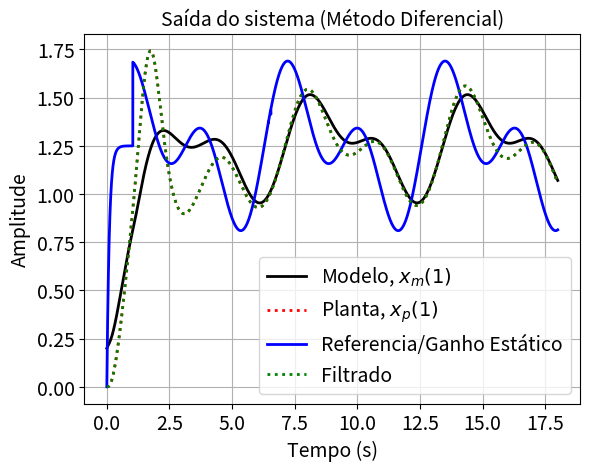
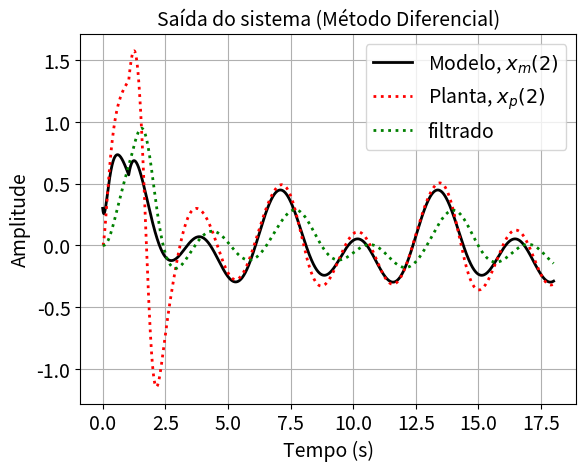
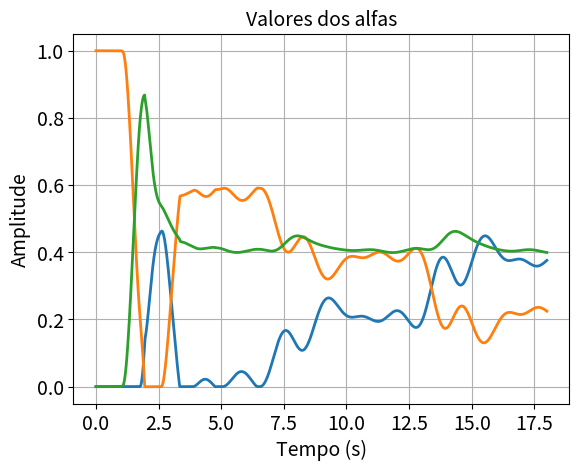
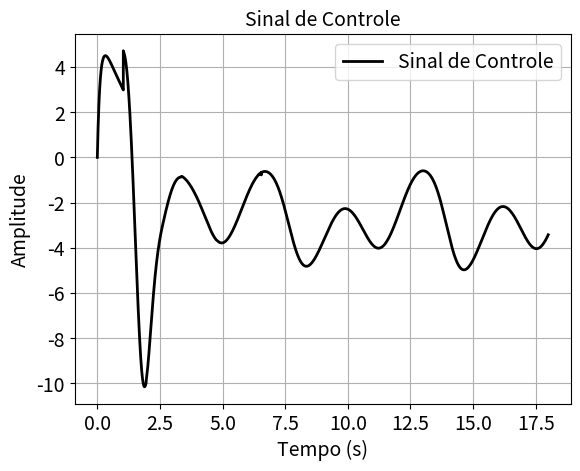
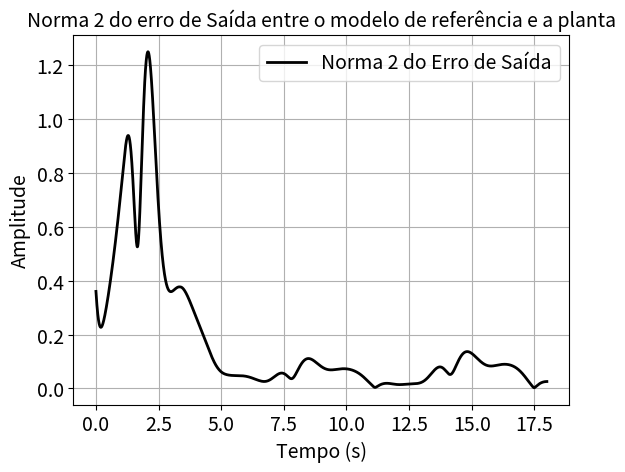
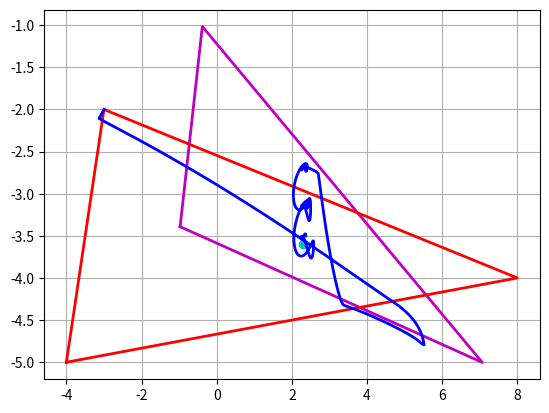
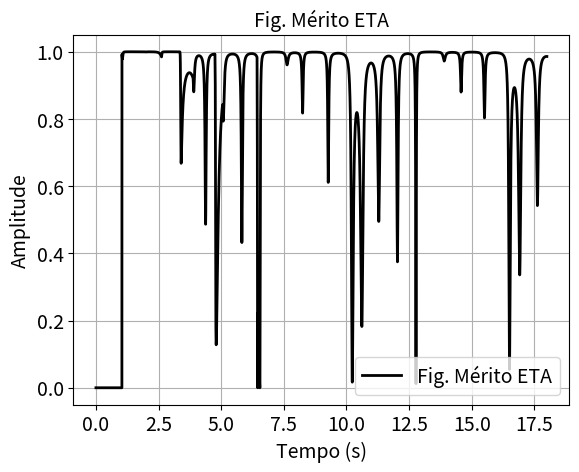

Python code for these plots, in order:
"""Port of dissertation/code/2016-second-level-adaptation-toolbox/Toolbox Adaptacao L2/Old/L2AA_Dif_IO_ModDes_SatAlfa.m

Simulação referente ao artigo sobre adaptação de segundo nível (Narendra, Wang, Chen,
ACC 2014). Aluno: Pedro Gushiken.

Input/output ("IO") attempt of L2AA_Dif_ModDes_SatAlfa: instead of the full plant state,
the identification models and the controller use w2 = [x_p(1); w1_dot], where w1 is the
plant output passed through the filter w1_dot = Lambdaf w1 + l y_p (Lambdaf = can(filtro),
l = [0..0 -filtro(1)]'). Everything else is the L2AA_Dif_ModDes_SatAlfa algorithm:
adaptive identification models (theta_i_dot = -e_i' P b w2), saturated differential alpha
law, eta-based switch-off of the PE reference (threshold 1e-2). Figures 1-7 as in MATLAB,
with the filtered signals added to figures 1 and 2.

Porting notes:
- ``can`` (../can.m) inlined. Arrays preallocated; r(1) = 0 as MATLAB's auto-fill.
- BUG kept: ``w_i_ponto(:,j,k) = Lambdaf*w_i(:,k) + ...`` uses 2-D linear indexing of the
  3-D array w_i, i.e. w_i(:, mod(k-1,N)+1, floor((k-1)/N)+1) - not w_i(:,j,k). Reproduced.
  (w_i is only an auxiliary filter state; it does not feed back into the loop.)
- ``w_i2`` (computed but never used in MATLAB) is omitted.
- The animatedline created at the top of the MATLAB function is never used; dropped.
- ``filtro`` must have n-1 entries (w2 must have n rows), as implied by the MATLAB code.
"""
import numpy as np
import matplotlib.pyplot as plt


def can(vect):
    """Companion matrix: ones on the super-diagonal, last row = vect (copy of ../can.m)."""
    vect = np.asarray(vect, dtype=float).ravel()
    n = vect.size
    A = np.zeros((n, n))
    for linha in range(n - 1):
        A[linha, linha + 1] = 1.0
    A[n - 1, :] = vect
    return A


def _simulate(stoptime, h, modelos, planta, filtro, modelo_de_referencia, cond_iniciais_p,
              cond_iniciais_m, cond_iniciais_i, alfa0, referencia, Q, gamma, P):
    modelos = np.atleast_2d(np.asarray(modelos, dtype=float))
    planta = np.asarray(planta, dtype=float).ravel()
    filtro = np.asarray(filtro, dtype=float).ravel()
    modelo_de_referencia = np.asarray(modelo_de_referencia, dtype=float).ravel()
    Q = np.atleast_2d(np.asarray(Q, dtype=float))
    P = np.atleast_2d(np.asarray(P, dtype=float))
    cip = np.asarray(cond_iniciais_p, dtype=float).ravel()
    n = modelos.shape[0]
    N = max(modelos.shape)
    na = N - 1
    nf = filtro.size
    Lambdaf = can(filtro)
    l = np.zeros(nf)
    l[nf - 1] = -filtro[0]
    A_p = can(planta)
    A_m = can(modelo_de_referencia)
    b = np.zeros(n)
    b[n - 1] = 1.0
    endk = int(np.floor(stoptime / h))

    theta_BARRA = np.zeros((n, N, endk + 1))
    theta_BARRA[:, :, 0] = modelos
    x_p = np.zeros((n, endk + 1))
    x_m = np.zeros((n, endk + 1))
    x_i = np.zeros((n, N, endk + 1))
    x_p[:, 0] = cip
    x_m[:, 0] = np.asarray(cond_iniciais_m, dtype=float).ravel()
    x_i[:, :, 0] = np.asarray(cond_iniciais_i, dtype=float).reshape(n, N)
    w1 = np.zeros((n - 1, endk + 1))
    w1[:, 0] = cip[:n - 1]
    w1_ponto = np.zeros((nf, endk))
    w2 = np.zeros((n, endk))
    w_i = np.zeros((n - 1, N, endk + 1))
    w_i[:, :, 0] = x_i[:n - 1, :, 0]
    e_i = np.zeros((n, N, endk))
    alfa = np.zeros((na, endk + 1))
    alfa[:, 0] = np.asarray(alfa0, dtype=float).ravel()
    alfa_ponto = np.zeros((na, endk))
    alfa_barra = np.zeros((N, endk))
    alfa_barra[:, 0] = np.append(alfa[:, 0], 1 - alfa[:, 0].sum())
    k_T = np.zeros((n, endk))
    k_T[:, 0] = modelo_de_referencia - modelos @ alfa_barra[:, 0]
    u = np.zeros(endk)
    u[0] = referencia
    tempo = np.zeros(endk + 1)
    eta = np.zeros(endk + 1)
    r = np.zeros(endk + 1)
    r_ponto = np.zeros(endk)
    e_o = np.zeros((n, endk))
    norm_2_e_o = np.zeros(endk)
    theta_p_estimativa = np.zeros((n, endk))

    for k in range(endk):
        tempo[k + 1] = tempo[k] + h
        r[k + 1] = referencia + 0.2 * referencia * np.sin(tempo[k]) + 0.2 * referencia * np.sin(2 * tempo[k])
        if eta[k] <= 1e-2:
            r_ponto[k] = 10 * (-r[k] + referencia)
            r[k + 1] = r[k] + h * r_ponto[k]
        w1_ponto[:, k] = Lambdaf @ w1[:, k] + l * x_p[0, k]
        w1[:, k + 1] = w1[:, k] + h * w1_ponto[:, k]
        w2[:, k] = np.concatenate(([x_p[0, k]], w1_ponto[:, k]))
        e_i[:, :, k] = x_i[:, :, k] - w2[:, [k]]
        E = x_i[:, :na, k] - x_i[:, [N - 1], k]
        ap = gamma * (-E.T @ E @ alfa[:, k] - E.T @ e_i[:, N - 1, k])
        alfa_n1 = 1 - alfa[:, k].sum()
        alfa_ponto_n1 = -ap.sum()
        for i in range(na):
            if (alfa[i, k] >= 1 and ap[i] > 0) or (alfa[i, k] <= 0 and ap[i] < 0):
                ap[i] = 0.0
            if (alfa_n1 >= 1 and alfa_ponto_n1 > 0) or (alfa_n1 <= 0 and alfa_ponto_n1 < 0):
                for j in range(na):
                    if np.sign(alfa_ponto_n1) != np.sign(ap[j]):
                        ap[j] = 0.0
        alfa_ponto[:, k] = ap
        alfa[:, k + 1] = alfa[:, k] + h * ap
        qq = ap @ Q @ ap
        eta[k + 1] = qq / (1 + qq)
        alfa_barra[:, k] = np.append(alfa[:, k], 1 - alfa[:, k].sum())
        k_T[:, k] = modelo_de_referencia - theta_BARRA[:, :, k] @ alfa_barra[:, k]
        u[k] = r[k] + k_T[:, k] @ w2[:, k]
        for j in range(N):
            theta_i_ponto = -(e_i[:, j, k] @ P @ b) * w2[:, k]
            theta_BARRA[:, j, k + 1] = theta_BARRA[:, j, k] + h * theta_i_ponto
        for j in range(N):
            A_i = can(theta_BARRA[:, j, k])
            x_i_ponto = A_m @ x_i[:, j, k] + (A_i - A_m) @ w2[:, k] + b * u[k]
            x_i[:, j, k + 1] = x_i[:, j, k] + h * x_i_ponto
            # MATLAB w_i(:,k): linear 2-D indexing of the 3-D array (bug kept)
            w_i_ponto = Lambdaf @ w_i[:, k % N, k // N] + l * x_i[0, j, k]
            w_i[:, j, k + 1] = w_i[:, j, k] + h * w_i_ponto
            w_i[0, j, k + 1] = x_i[0, j, k + 1]
        x_m[:, k + 1] = x_m[:, k] + h * (A_m @ x_m[:, k] + b * r[k])
        x_p[:, k + 1] = x_p[:, k] + h * (A_p @ x_p[:, k] + b * u[k])
        e_o[:, k] = x_m[:, k] - x_p[:, k]
        norm_2_e_o[k] = np.sqrt(e_o[:, k] @ e_o[:, k])
        theta_p_estimativa[:, k] = theta_BARRA[:, :, k] @ alfa_barra[:, k]

    return dict(tempo=tempo, r=r, eta=eta, alfa=alfa, alfa_ponto=alfa_ponto, alfa_barra=alfa_barra,
                k_T=k_T, u=u, x_p=x_p, x_m=x_m, x_i=x_i, e_i=e_i, theta_BARRA=theta_BARRA, w1=w1, w2=w2,
                w_i=w_i, e_o=e_o, norm_2_e_o=norm_2_e_o, theta_p_estimativa=theta_p_estimativa, endk=endk)


def _std_axes(ax, title):
    ax.grid(True)
    ax.set_xlabel('Tempo (s)', fontsize=14)
    ax.set_ylabel('Amplitude', fontsize=14)
    ax.set_title(title, fontsize=14)
    ax.tick_params(labelsize=14)


def L2AA_Dif_IO_ModDes_SatAlfa(stoptime, h, modelos, planta, filtro, modelo_de_referencia, cond_iniciais_p,
                               cond_iniciais_m, cond_iniciais_i, alfa0, referencia, Q, gamma, P):
    """Simulate and draw figures 1-7. Returns the simulation dict."""
    s = _simulate(stoptime, h, modelos, planta, filtro, modelo_de_referencia, cond_iniciais_p,
                  cond_iniciais_m, cond_iniciais_i, alfa0, referencia, Q, gamma, P)
    modelos = np.atleast_2d(np.asarray(modelos, dtype=float))
    planta = np.asarray(planta, dtype=float).ravel()
    mref = np.asarray(modelo_de_referencia, dtype=float).ravel()
    tempo, endk = s['tempo'], s['endk']
    tempo_acesso = tempo[:endk]

    plt.figure(1)
    ax = plt.gca()
    ax.plot(tempo, s['x_m'][0], color='k', lw=2, label='Modelo, $x_m(1)$')
    ax.plot(tempo, s['x_p'][0], color='r', lw=2, ls=':', label='Planta, $x_p(1)$')
    ax.plot(tempo, s['r'] / abs(mref[0]), color='b', lw=2, label='Referencia/Ganho Estático')
    ax.plot(tempo_acesso, s['w2'][0], color='g', lw=2, ls=':', label='Filtrado')
    ax.legend(fontsize=14)
    _std_axes(ax, 'Saída do sistema (Método Diferencial)')

    plt.figure(2)
    ax = plt.gca()
    ax.plot(tempo, s['x_m'][1], color='k', lw=2, label='Modelo, $x_m(2)$')
    ax.plot(tempo, s['x_p'][1], color='r', lw=2, ls=':', label='Planta, $x_p(2)$')
    ax.plot(tempo_acesso, s['w2'][1], color='g', lw=2, ls=':', label='filtrado')
    ax.legend(fontsize=14)
    _std_axes(ax, 'Saída do sistema (Método Diferencial)')

    plt.figure(3)
    ax = plt.gca()
    ax.plot(tempo_acesso, s['alfa_barra'].T, lw=2)
    _std_axes(ax, 'Valores dos alfas')

    plt.figure(4)
    ax = plt.gca()
    ax.plot(tempo_acesso, s['u'], color='k', lw=2, label='Sinal de Controle')
    ax.legend(fontsize=14)
    _std_axes(ax, 'Sinal de Controle')

    plt.figure(5)
    ax = plt.gca()
    ax.plot(tempo_acesso, s['norm_2_e_o'], color='k', lw=2, label='Norma 2 do Erro de Saída')
    ax.legend(fontsize=14)
    _std_axes(ax, 'Norma 2 do erro de Saída entre o modelo de referência e a planta')

    if planta.size == 2:
        plt.figure(6)
        ax = plt.gca()
        tb = s['theta_BARRA'][:, :, endk - 1]
        ax.plot(np.append(tb[0], tb[0, 0]), np.append(tb[1], tb[1, 0]), color='m', lw=2)
        ax.plot(planta[0], planta[1], color='c', lw=2, marker='o')
        ax.plot(np.append(modelos[0], modelos[0, 0]), np.append(modelos[1], modelos[1, 0]), color='r', lw=2)
        ax.plot(s['theta_p_estimativa'][0], s['theta_p_estimativa'][1], color='b', lw=2)
        ax.grid(True)

    plt.figure(7)
    ax = plt.gca()
    ax.plot(tempo, s['eta'], color='k', lw=2, label='Fig. Mérito ETA')
    ax.legend(fontsize=14)
    _std_axes(ax, 'Fig. Mérito ETA')
    return s


def main():
    # header example of the family, with a first-order output filter filtro = -1 (no
    # example call for this IO variant exists in the MATLAB source)
    s = L2AA_Dif_IO_ModDes_SatAlfa(18, 1e-3, [[-4, -3, 8], [-5, -2, -4]], [2.3, -3.6], [-1], [-4, -4],
                                   [0, 0], [0.2, 0.3], [[0, 0, 0], [0, 0, 0]], [0, 1], 5,
                                   [[1e4, 0], [0, 1e4]], 20, [[1, 0], [0, 1]])
    print('theta_p_estimativa(:,end) =', s['theta_p_estimativa'][:, -1])
    plt.show()


if __name__ == "__main__":
    main()
